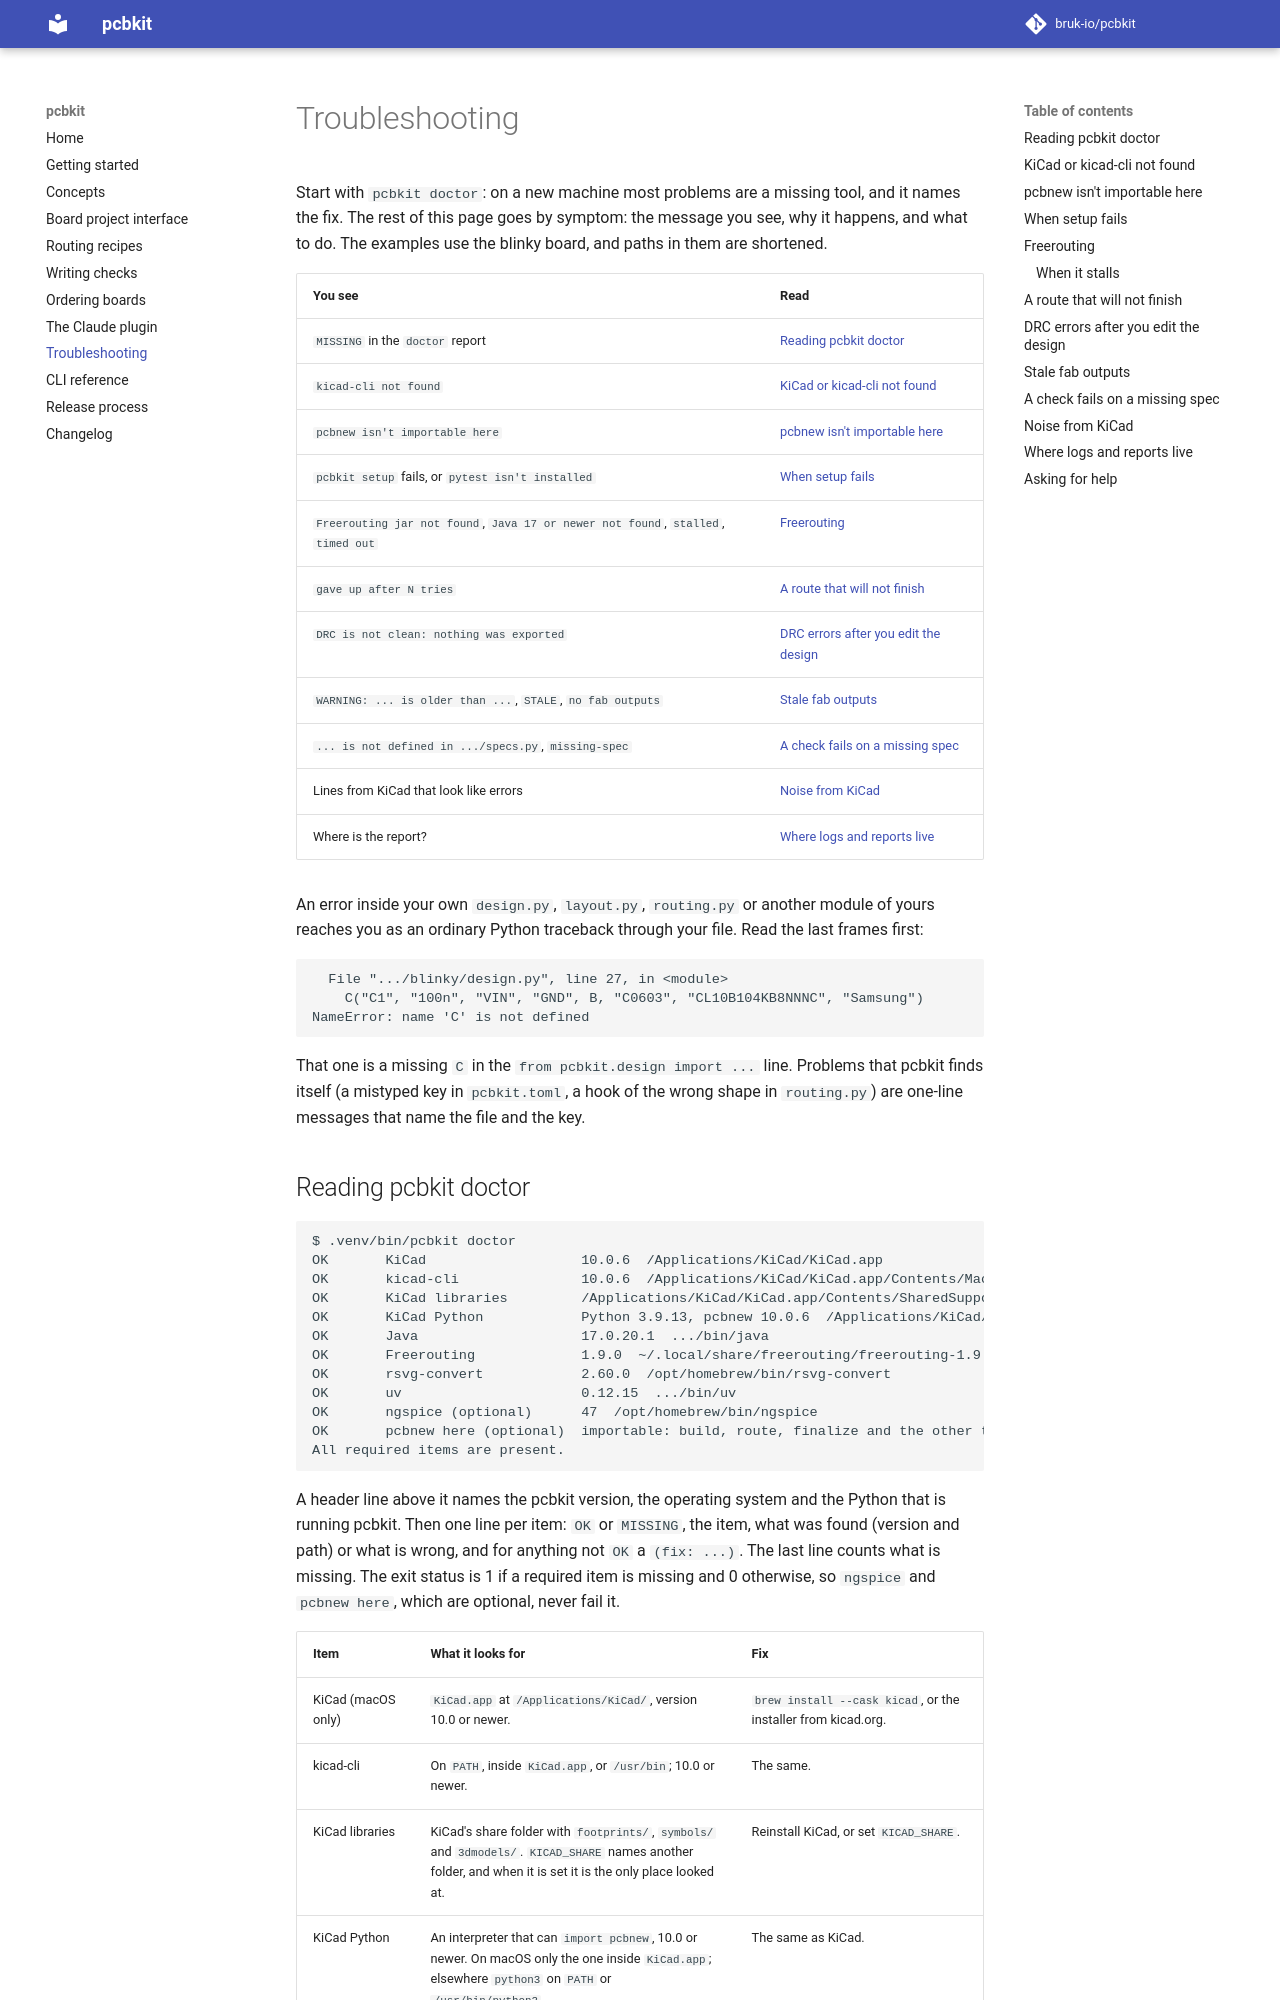

repository: bruk-io/pcbkit · page: 0.1/troubleshooting/index.html · generator: mkdocs

# Troubleshooting

Start with `pcbkit doctor`: on a new machine most problems are a missing tool, and it names
the fix. The rest of this page goes by symptom: the message you see, why it happens, and what
to do. The examples use the blinky board, and paths in them are shortened.

| You see | Read |
|---|---|
| `MISSING` in the `doctor` report | [Reading pcbkit doctor](#reading-pcbkit-doctor) |
| `kicad-cli not found` | [KiCad or kicad-cli not found](#kicad-or-kicad-cli-not-found) |
| `pcbnew isn't importable here` | [pcbnew isn't importable here](#pcbnew-isnt-importable-here) |
| `pcbkit setup` fails, or `pytest isn't installed` | [When setup fails](#when-setup-fails) |
| `Freerouting jar not found`, `Java 17 or newer not found`, `stalled`, `timed out` | [Freerouting](#freerouting) |
| `gave up after N tries` | [A route that will not finish](#a-route-that-will-not-finish) |
| `DRC is not clean: nothing was exported` | [DRC errors after you edit the design](#drc-errors-after-you-edit-the-design) |
| `WARNING: ... is older than ...`, `STALE`, `no fab outputs` | [Stale fab outputs](#stale-fab-outputs) |
| `... is not defined in .../specs.py`, `missing-spec` | [A check fails on a missing spec](#a-check-fails-on-a-missing-spec) |
| Lines from KiCad that look like errors | [Noise from KiCad](#noise-from-kicad) |
| Where is the report? | [Where logs and reports live](#where-logs-and-reports-live) |

An error inside your own `design.py`, `layout.py`, `routing.py` or another module of yours
reaches you as an ordinary Python traceback through your file. Read the last frames first:

```
  File ".../blinky/design.py", line 27, in <module>
    C("C1", "100n", "VIN", "GND", B, "C0603", "CL10B104KB8NNNC", "Samsung")
NameError: name 'C' is not defined
```

That one is a missing `C` in the `from pcbkit.design import ...` line. Problems that pcbkit
finds itself (a mistyped key in `pcbkit.toml`, a hook of the wrong shape in `routing.py`) are
one-line messages that name the file and the key.
